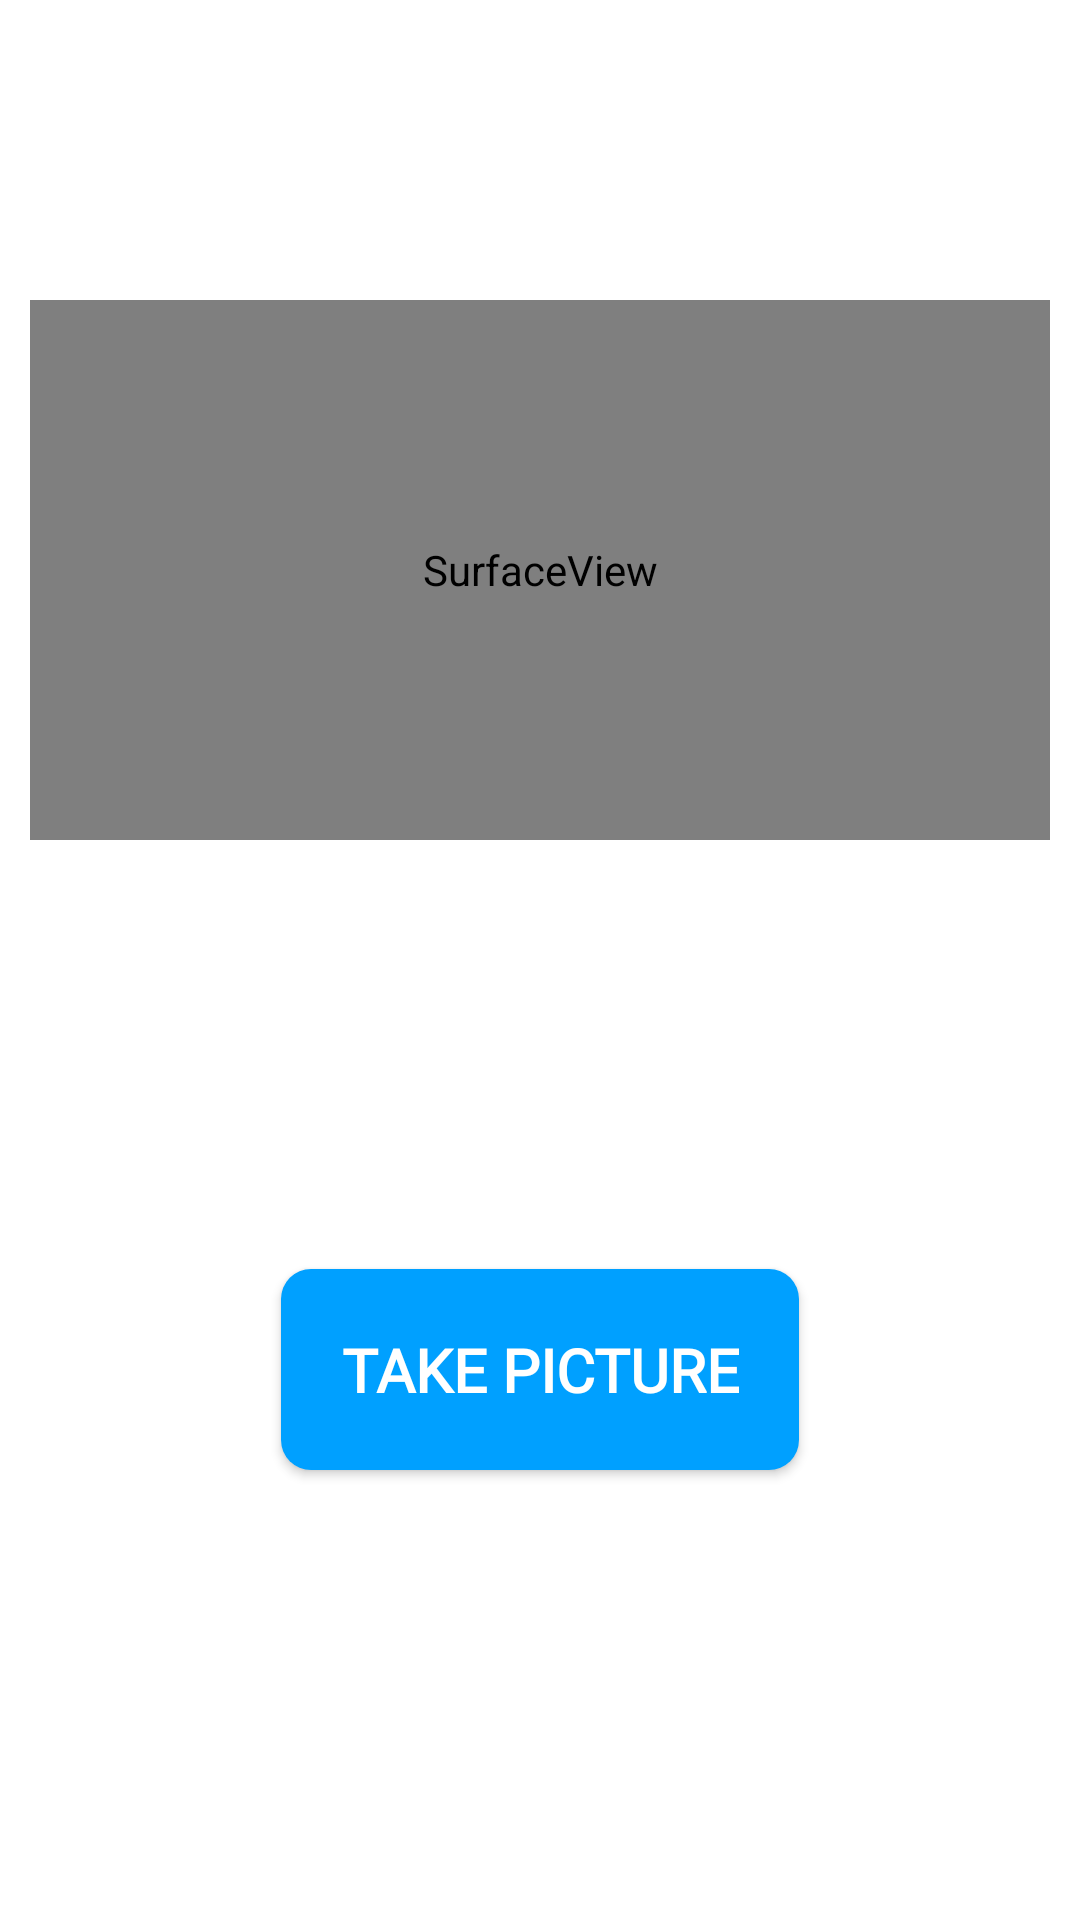

Layout XML and referenced resources for this Android screen:
<!-- AndroidManifest.xml: application theme AppTheme -->
<!-- res/layout/activity_photo_billing.xml -->
<?xml version="1.0" encoding="utf-8"?>
<RelativeLayout xmlns:android="http://schemas.android.com/apk/res/android"
    xmlns:app="http://schemas.android.com/apk/res-auto"
    xmlns:tools="http://schemas.android.com/tools"
    android:layout_width="match_parent"
    android:layout_height="match_parent"
    tools:context="com.analogics.ui.billing.PhotoBillingActivity">


    <SurfaceView
        android:id="@+id/camera_surface_view"
        android:layout_width="match_parent"
        android:layout_height="180dp"
        android:layout_centerHorizontal="true"
        android:layout_marginStart="10dp"
        android:layout_marginTop="100dp"
        android:layout_marginEnd="10dp" />


    <androidx.appcompat.widget.AppCompatButton
        android:id="@+id/take_img"
        android:layout_width="wrap_content"
        android:layout_height="wrap_content"
        android:layout_alignParentBottom="true"
        android:layout_centerHorizontal="true"
        android:layout_marginBottom="150dp"
        android:background="@drawable/btn_background"
        android:fontFamily="@font/adamina"
        android:padding="20dp"
        android:text="Take Picture"
        android:textColor="@color/white"
        android:textSize="20sp"
        android:textStyle="bold" />


</RelativeLayout>
<!-- resources referenced by this layout -->
<resources>
  <color name="white">#FFFFFF</color>
  <!-- drawable btn_background (drawable) -->
  <?xml version="1.0" encoding="utf-8"?>
  
  <shape xmlns:android="http://schemas.android.com/apk/res/android"
      android:shape="rectangle">
  
      <solid android:color="@color/colorBlue"/>
      <corners android:radius="10dp"/>
  
  
  </shape>
  <style name="AppTheme" parent="Theme.MaterialComponents.Light.NoActionBar">
          
          <item name="colorPrimary">@color/blue_light</item>
          <item name="colorPrimaryDark">@color/blue</item>
          <item name="colorAccent">@color/blue</item>
          <item name="android:textColorSecondary">@color/black_50</item>
          <item name="preferenceTheme">@style/PreferencesTheme</item>
      </style>
  <color name="colorBlue">#00a0FF</color>
  <color name="blue_light">#32ADFF</color>
  <color name="blue">#4252fd</color>
  <color name="black_50">#808080</color>
  <style name="PreferencesTheme" parent="AppTheme">
          <item name="preferenceTheme">@style/PreferenceThemeOverlay.v14.Material</item>
          <item name="android:textAppearanceLarge">@style/MyPreferenceTextAppearanceLarge</item>
          <item name="android:textAppearanceSmall">@style/MyPreferenceTextAppearanceSmall</item>
          <item name="android:textColor">@drawable/button_text_color_selector_white</item>
          <item name="android:textColorSecondary">@color/white_alpha_EE</item>
          <item name="android:textColorTertiary">@color/white_alpha_EE</item>
      </style>
  <style name="MyPreferenceTextAppearanceLarge" parent="@android:style/TextAppearance.Large">
          <item name="android:textColor">@drawable/button_text_color_selector_white</item>
          <item name="android:textStyle">bold</item>
          <item name="android:textSize">16sp</item>
      </style>
  <style name="MyPreferenceTextAppearanceSmall" parent="@android:style/TextAppearance.Small">
          <item name="android:textColor">@color/white_alpha_EE</item>
          <item name="android:textSize">10sp</item>
      </style>
  <color name="white_alpha_EE">#EEFFFFFF</color>
</resources>
